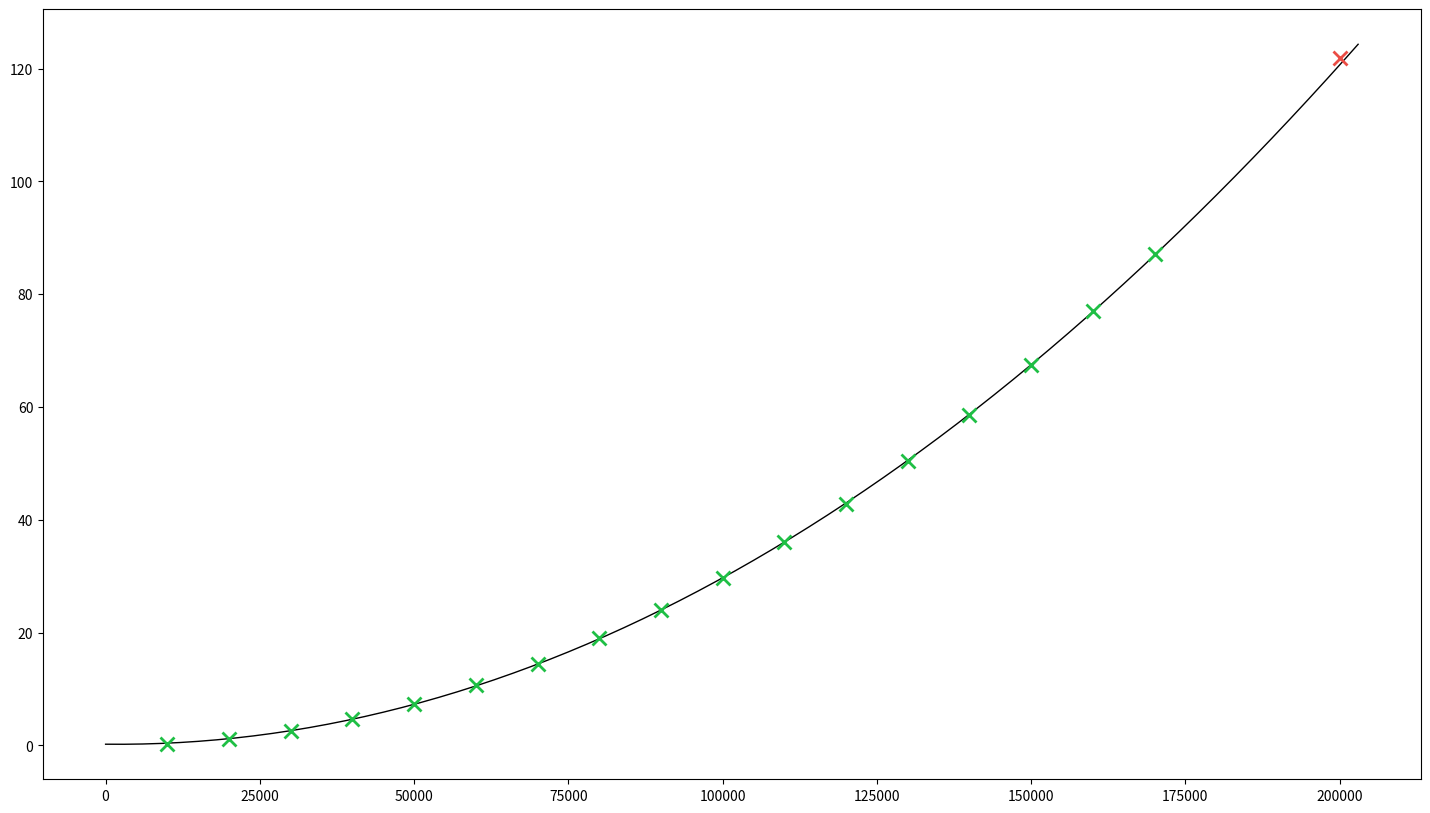

Here is the Python script that generated this plot:
import matplotlib.pyplot as plt

data_x = [
    10000,
    20000,
    30000,
    40000,
    50000,
    60000,
    70000,
    80000,
    90000,
    100000,
    110000,
    120000,
    130000,
    140000,
    150000,
    160000,
    170000
]
data_y = [
    0.2717514,
    1.1400308,
    2.6085634,
    4.6817502,
    7.3493192,
    10.6131870,
    14.4811995,
    18.9508862,
    24.0068151,
    29.7068729,
    35.9707674,
    42.8768818,
    50.3933198,
    58.5908844,
    67.4257111,
    76.9266819,
    87.0808138
]


def y(x):
    return 3.071247227 * 10 ** (-9) * x ** 2 - 1.210640658 * 10 ** (-5) * x + 1.988593495 * 10 ** (-1)


def main():
    # define the plot size
    width = 1280
    height = 720
    ppi = 72
    plt.figure(figsize=(width / ppi, height / ppi), dpi=ppi)

    # define colors
    green = (0.12, 0.75, 0.27)
    red = (0.92, 0.30, 0.27)

    # calculate values for extrapolation function
    ex_x = [_ for _ in range(0, 203001, 1000)]
    ex_y = []

    for x in ex_x:
        ex_y.append(y(x))

    # print the plot
    plt.plot(ex_x, ex_y, 'k-', linewidth=1)
    plt.plot(data_x, data_y, linestyle='none', marker='x', color=green, markersize=10, markeredgewidth=2)
    plt.plot(200000, 121.8512763, linestyle='none', marker='x', color=red, markersize=10, markeredgewidth=2)

    plt.savefig("extrapolation_plot.png", dpi=ppi, bbox_inches="tight")


if __name__ == "__main__":
    main()
